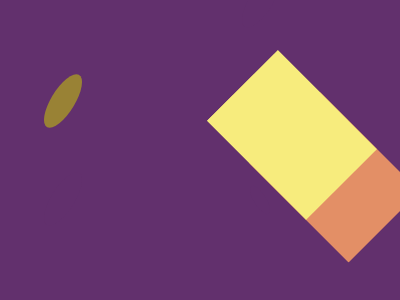

Recreate this image using only HTML and CSS.

<!DOCTYPE html>
<html lang="ja">
<head>
    <meta charset="UTF-8">
    <meta http-equiv="X-UA-Compatible" content="IE=edge">
    <meta name="viewport" content="width=device-width, initial-scale=1.0">
    <title>CSS Battle Solutions</title>
</head>
<body>

    <!-- Please refer to ... -->


    <!-- #19. Cube   -->


    <div></div>
    <span></span>
    <span></span>

    <style>

    body {
        background-color: #0B2429;
        position: relative;
    }
    
    div {
        position: absolute;
        top: 50%;
        left: 50%;
        transform: translate(-50%,-15px) rotate(45deg);
        width: 100px;
        height: 100px;
        background-color: #F3AC3C;
    }

    span:nth-of-type(1),
    span:nth-of-type(2) {
        position: absolute;
        top: 71px;
        width: 71px;
        height: 71px;
    }

    span:nth-of-type(1) {
        left: 50%;
        background-color: #998235;
        transform: translateX(-100%) skewY(-45deg);
    }

    span:nth-of-type(2) {
        position: absolute;
        right: 50%;
        background-color: #1A4341;
        transform: translateX(100%) skewY(45deg);
    }
    
    </style>

    <!-------------------------------->

    <!-- #20. Ticket -->

    <div></div>
    <span></span>
    <span></span>
    <style>
    body {
        background: #62306D;
        position: relative;
    }
    div,
    span {
        position: absolute;
    }
    div {
        margin: 92px;
        width: 140px;
        height:100px;
        background: #F7EC7D;
        box-shadow: 60px 0 #E38F66;
    }
    span {
        border-radius: 50%;
        background: #62306D;
    }
    span:nth-of-type(1) {
        top: 74px;
        left: 74px;
        width: 38px;
        height: 38px;
        box-shadow: 198px 0 #62306D,
                    0 98px #62306D,
                    198px 98px #62306D;
    }
    span:nth-of-type(2) {
        top: 82px;
        left: 222px;
        width: 20px;
        height: 20px;
        box-shadow: 0 100px #62306D;
    }
    </style>
    
    <!-------------------------------->
</body>
</html>